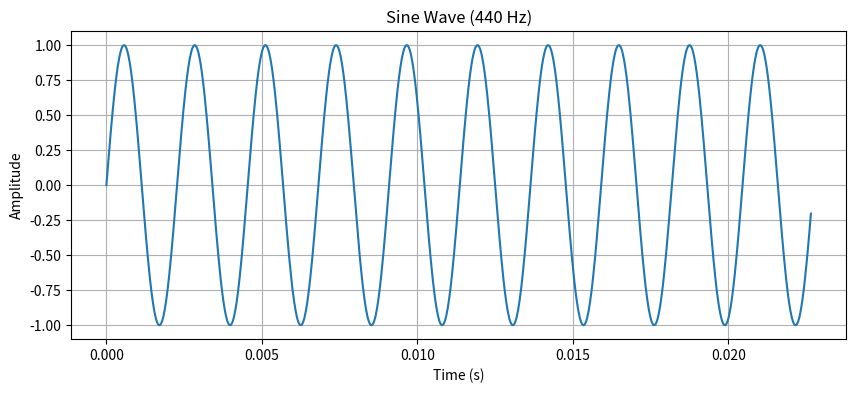

Write the Python code that produced this figure.
import numpy as np
import matplotlib.pyplot as plt

# Generate simple sine wave
duration = 2  # seconds
sample_rate = 44100
frequency = 440  # A4 note

t = np.linspace(0, duration, int(sample_rate * duration))
audio_signal = np.sin(2 * np.pi * frequency * t)

# Plot waveform
plt.figure(figsize=(10, 4))
plt.plot(t[:1000], audio_signal[:1000])  # Plot first 1000 samples
plt.title('Sine Wave (440 Hz)')
plt.xlabel('Time (s)')
plt.ylabel('Amplitude')
plt.grid(True)
plt.savefig('sine_wave_test.png', dpi=150, bbox_inches='tight')
plt.show()

print(f"Generated {duration}s sine wave at {frequency} Hz")
print(f"Sample rate: {sample_rate} Hz")
print(f"Total samples: {len(audio_signal)}")
